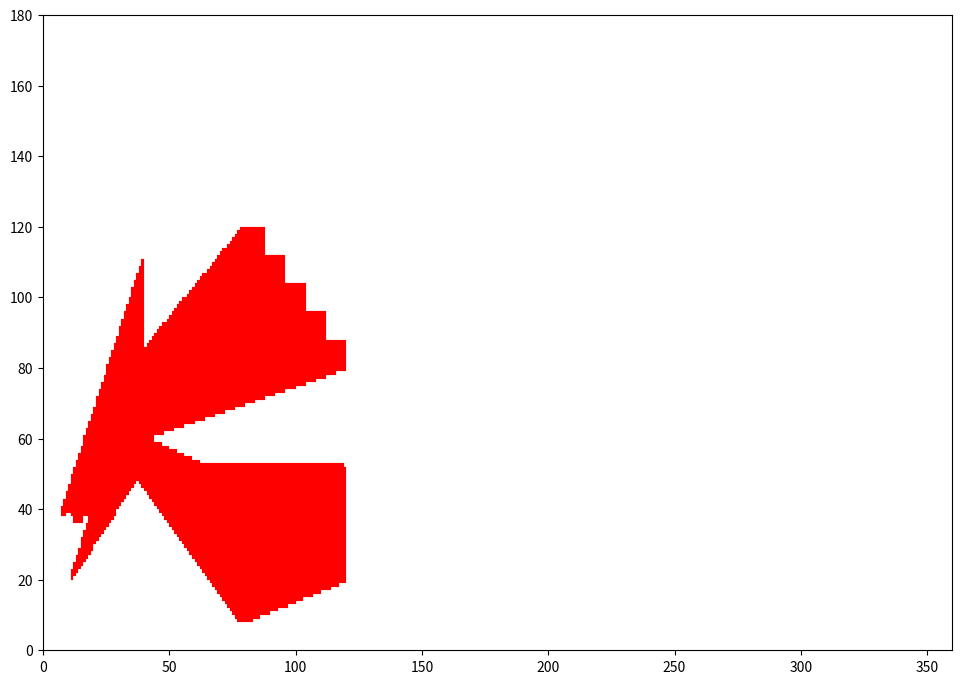

Reproduce this figure in Python.
# -*- coding: utf-8 -*-
from matplotlib.axes import Axes
import matplotlib.patches as patches
import matplotlib.pyplot as plt
from matplotlib import gridspec


class Point:
    def __init__(self, lon: float, lat: float) -> None:
        self.lon: float = lon
        self.lat: float = lat


class Polygon:
    COLLINEAR = 0
    CLOCKWISE = 1
    COUNTER_CLOCKWISE = 2

    def __init__(self, points: list[Point]) -> None:
        """
        A polygon is instantiated using:
        points: list of points
        """
        self.points: list[Point] = points
        self.maxLon = float("-inf")

        for point in points:
            if self.maxLon < point.lon:
                self.maxLon = point.lon

    def __onSegment(self, p: Point, q: Point, r: Point) -> bool:
        if (
            (q.lon <= max(p.lon, r.lon))
            and (q.lon >= min(p.lon, r.lon))
            and (q.lat <= max(p.lat, r.lat))
            and (q.lat >= min(p.lat, r.lat))
        ):
            return True
        return False

    def __orientation(self, p: Point, q: Point, r: Point) -> int:
        """
        Find the orientation of an ordered triplet (p,q,r)
        function returns the following values:
        0 : Collinear points
        1 : Clockwise points
        2 : Counterclockwise

        See https://www.geeksforgeeks.org/orientation-3-ordered-points/amp/
        for details of below formula.
        """
        val = (float(q.lat - p.lat) * (r.lon - q.lon)) - (
            float(q.lon - p.lon) * (r.lat - q.lat)
        )
        if val > 0:
            return self.CLOCKWISE
        elif val < 0:
            return self.COUNTER_CLOCKWISE
        else:
            return self.COLLINEAR

    def __doIntersect(self, p1: Point, q1: Point, p2: Point, q2: Point) -> bool:
        """
        The function that returns true if
        the line segment 'p1q1' and 'p2q2' intersect.
        """
        # Find the 4 orientations required for
        # the general and special cases
        o1 = self.__orientation(p1, q1, p2)
        o2 = self.__orientation(p1, q1, q2)
        o3 = self.__orientation(p2, q2, p1)
        o4 = self.__orientation(p2, q2, q1)
        # General case
        if (o1 == 0 or o2 == 0 or o3 == 0 or o4 == 0):
            return False
        if (o1 != o2) and (o3 != o4):
            return True
        # Special Cases
        # p1 , q1 and p2 are collinear and p2 lies on segment p1q1
        # if (o1 == 0) and self.__onSegment(p1, p2, q1):
        #     return True
        # # p1 , q1 and q2 are collinear and q2 lies on segment p1q1
        # if (o2 == 0) and self.__onSegment(p1, q2, q1):
        #     return True
        # # p2 , q2 and p1 are collinear and p1 lies on segment p2q2
        # if (o3 == 0) and self.__onSegment(p2, p1, q2):
        #     return True
        # # p2 , q2 and q1 are collinear and q1 lies on segment p2q2
        # if (o4 == 0) and self.__onSegment(p2, q1, q2):
        #     return True
        # If none of the cases
        return False

    def __doIntersectv2(self, p1: Point, q1: Point, p2: Point, q2: Point) -> bool:
        """
        The function that returns true if
        the line segment 'p1q1' and 'p2q2' intersect.
        """
        # Find the 4 orientations required for
        # the general and special cases
        o1 = self.__orientation(p1, q1, p2)
        o2 = self.__orientation(p1, q1, q2)
        o3 = self.__orientation(p2, q2, p1)
        o4 = self.__orientation(p2, q2, q1)
        # General case
        if (o1 != o2) and (o3 != o4):
            return True
        # Special Cases
        # p1 , q1 and p2 are collinear and p2 lies on segment p1q1
        if (o1 == 0) and self.__onSegment(p1, p2, q1):
            return True
        # p1 , q1 and q2 are collinear and q2 lies on segment p1q1
        if (o2 == 0) and self.__onSegment(p1, q2, q1):
            return True
        # p2 , q2 and p1 are collinear and p1 lies on segment p2q2
        if (o3 == 0) and self.__onSegment(p2, p1, q2):
            return True
        # p2 , q2 and q1 are collinear and q1 lies on segment p2q2
        if (o4 == 0) and self.__onSegment(p2, q1, q2):
            return True
        # If none of the cases
        return False

    def intersectLine(self, p0: Point, p1: Point) -> bool:
        """
        Returns true if the line segment intersects with
        the edges of self
        p0: starting point of line segment
        p1: ending point of line segment
        """
        for idx in range(len(self.points)):
            e0 = self.points[idx]
            e1 = self.points[(idx + 1) % len(self.points)]
            if self.__doIntersect(p0, p1, e0, e1):
                return True
        return False

    def numIntersect(self, p0: Point, p1: Point) -> int:
        """
        Calculate the number of times a line segment intersects with
        the edges of self
        p0: starting point of line segment
        p1: ending point of line segment
        """
        cnt = 0
        for i in range(len(self.points)):
            e0 = self.points[i]
            e1 = self.points[(i + 1) % len(self.points)]
            if self.__doIntersectv2(p0, p1, e0, e1):
                cnt += 1
        return cnt

    def containsPoint(self, p: Point) -> bool:
        right = self.numIntersect(p, Point(300, p.lat))
        left = self.numIntersect(Point(-1, p.lat),p)
        up = self.numIntersect(p, Point(p.lon, 180))
        down = self.numIntersect(p, Point(p.lon, -1))
        return right and left and up and down


class BoundingBox:
    PARTIAL_OVERLAP = 0
    INSIDE = 1
    OUTSIDE = 2

    def __init__(self, center: Point, width: float, height: float):
        self.center: Point = center
        self.width: float = width
        self.height: float = height
        self.west: float = self.center.lon - width / 2
        self.east: float = self.center.lon + width / 2
        self.north: float = self.center.lat - height / 2
        self.south: float = self.center.lat + height / 2

    def containsPoint(self, point: Point) -> bool:
        """
        Returns true if the bounding box contains point
        """
        return (point is not None) and (
            self.west < point.lon < self.east and self.north < point.lat < self.south
        )

    def positionVsPolygon(self, polygon: Polygon) -> int:
        """
        Returns the relative position of the bounding box with respect to polygon
        """
        # bounding box intersects partially with the polygon
        if (
            any([self.containsPoint(point) for point in polygon.points])
            or polygon.intersectLine(
                Point(self.east, self.north), Point(self.west, self.north)
            )
            or polygon.intersectLine(
                Point(self.west, self.north), Point(self.west, self.south)
            )
            or polygon.intersectLine(
                Point(self.west, self.south), Point(self.east, self.south)
            )
            or polygon.intersectLine(
                Point(self.east, self.south), Point(self.east, self.north)
            )
        ):
            return self.PARTIAL_OVERLAP
        else:
            if polygon.containsPoint(self.center):
                return self.INSIDE
            else:
                return self.OUTSIDE

    def draw(self, ax: Axes) -> None:
        box = patches.Rectangle(
            (self.west, self.north),
            self.width,
            self.height,
            linewidth=0.1,
            edgecolor="r",
            facecolor="r",
        )
        ax.add_patch(box)


class PolygonQuadTree:
    DIVISION_UNIT = 1  # smallest width of a node

    def __init__(self, boundBox: BoundingBox) -> None:
        self.boundBox: BoundingBox = boundBox
        self.isColored: bool = False
        self.children: list["PolygonQuadTree"] = None

    def insertPolygon(self, polygon: Polygon) -> None:
        """
        Insert new polygon into the root node of self
        """
        position = self.boundBox.positionVsPolygon(polygon)
        if position == self.boundBox.PARTIAL_OVERLAP:
            if self.boundBox.width > self.DIVISION_UNIT:
                self.__divide(polygon)
            else:
                # overdrawn
                self.isColored = True
        else:
            self.isColored = position == self.boundBox.INSIDE

    def __divide(self, polygon: Polygon):
        """ """
        newWidth = self.boundBox.width / 2
        newHeight = self.boundBox.height / 2
        self.children = []

        for i in range(4):
            child = PolygonQuadTree(
                BoundingBox(
                    Point(
                        self.boundBox.center.lon + pow(-1, i & 1) * newWidth/2,
                        self.boundBox.center.lat + pow(-1, i >> 1) * newHeight/2,
                    ),
                    newWidth,
                    newHeight,
                )
            )
            child.insertPolygon(polygon)
            self.children.append(child)
            

    def draw(self, ax: Axes) -> None:
        if self.isColored:
            self.boundBox.draw(ax)
        if self.children is not None:
            for child in self.children:
                child.draw(ax)

DPI = 72  # dots (pixels) per inch

width, height = 360, 180

#test01
# A=Point(20,40)
# B=Point(39,96)
# C=Point(71,68)
# D=Point(99,115)
# E=Point(120,60)
# F=Point(75,53)
# G=Point(115,24)
# H=Point(7,4)
# I=Point(40,20)
# J=Point(3,4)
# K=Point(7,32)

#test02
A=Point(11,20)
B=Point(23,47)
C=Point(7,38)
D=Point(40,111)
E=Point(33,79)
F=Point(80,120)
G=Point(120,80)
H=Point(40,60)
I=Point(62,53)
J=Point(119,52)
K=Point(120,20)
L=Point(79,8)
M=Point(37,49)



listP = []
listP.append(A)
listP.append(B)
listP.append(C)
listP.append(D)
listP.append(E)
listP.append(F)
listP.append(G)
listP.append(H)
listP.append(I)
listP.append(J)
listP.append(K)
listP.append(L)
listP.append(M)

center = Point(64,64)
testBB = BoundingBox(center,128,128)
testQT = PolygonQuadTree(testBB)
testPoly = Polygon(listP)

testQT.insertPolygon(testPoly)


# draw rectangles
fig = plt.figure(
    figsize=(700 / DPI, 500 / DPI), dpi=DPI
)  # each figure has to have w=700px and h=500px
ax = plt.subplot()
ax.set_xlim(0, width)  # The right limit of x axis is 360
ax.set_ylim(0, height)  # The upper limit of y axis is 180
testQT.draw(ax)


plt.tight_layout()
plt.savefig("search-quadtree.png", dpi=72)
plt.show()
